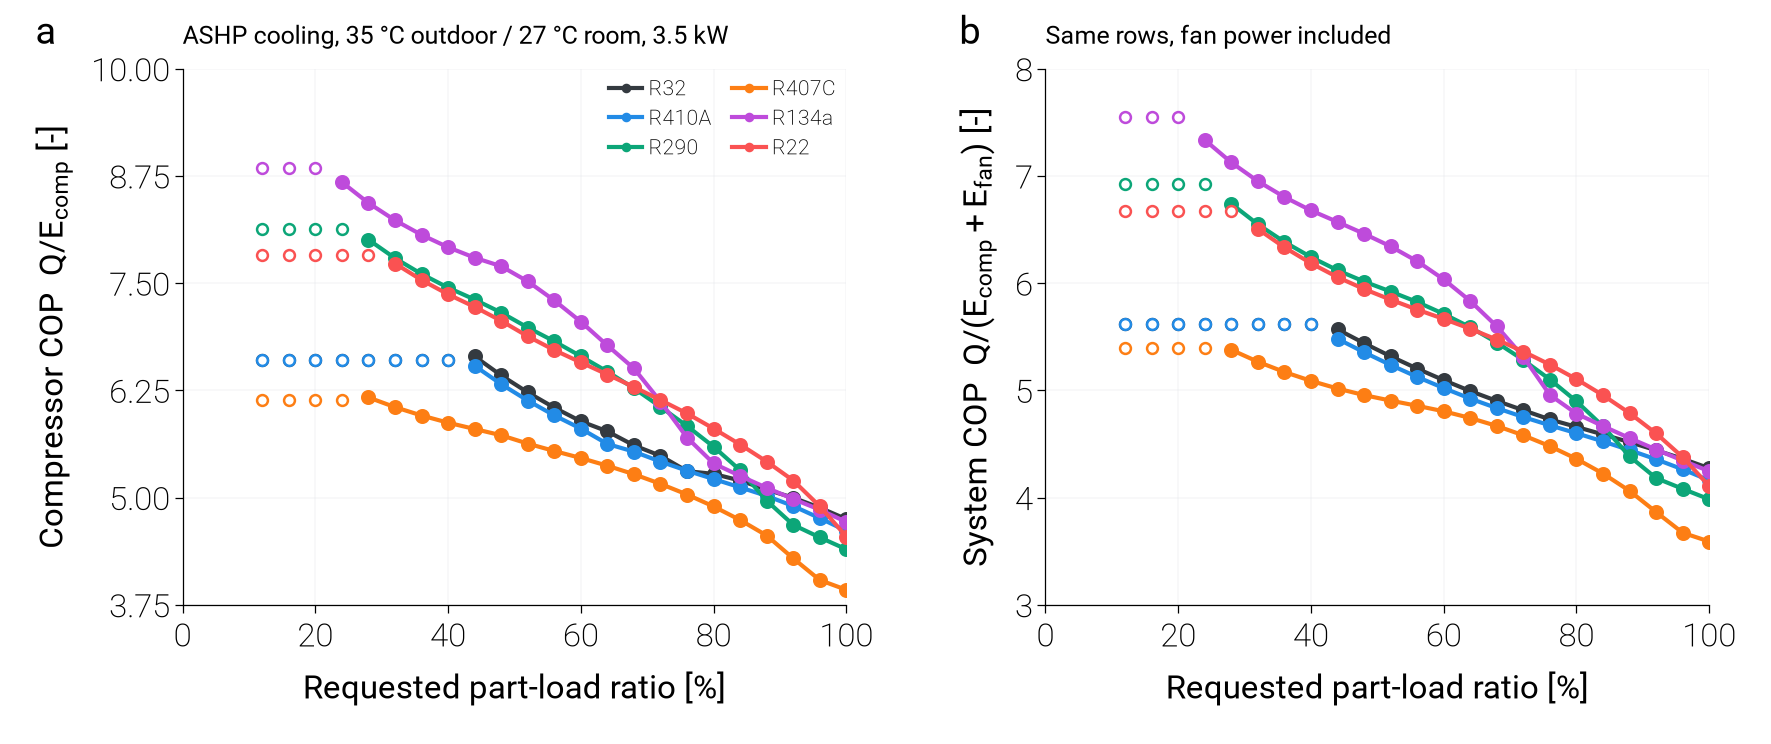

The data file committed next to this chart (first rows):
pass, case, refrigerant, PLR_requested, speed_bound, COP_comp, COP_sys, W_comp, W_fan, W_tot
fixed_disp, ASHP_cooling, R32, 1.0, , 4.749, 4.274, 737, 76.99, 814
fixed_disp, ASHP_cooling, R32, 0.96, , 4.882, 4.362, 688.2, 77.12, 765.3
fixed_disp, ASHP_cooling, R32, 0.92, , 4.999, 4.442, 644.2, 75.92, 720.1
fixed_disp, ASHP_cooling, R32, 0.88, , 5.092, 4.517, 604.8, 72.26, 677.1
fixed_disp, ASHP_cooling, R32, 0.84, , 5.199, 4.589, 565.5, 70.44, 636
fixed_disp, ASHP_cooling, R32, 0.8, , 5.276, 4.66, 530.7, 65.62, 596.3
fixed_disp, ASHP_cooling, R32, 0.76, , 5.309, 4.729, 501.1, 56.87, 557.9
fixed_disp, ASHP_cooling, R32, 0.72, , 5.487, 4.815, 459.2, 59.67, 518.9
fixed_disp, ASHP_cooling, R32, 0.68, , 5.609, 4.902, 424.3, 56.85, 481.2
fixed_disp, ASHP_cooling, R32, 0.64, , 5.772, 4.994, 388.1, 56.17, 444.2
fixed_disp, ASHP_cooling, R32, 0.6, , 5.89, 5.095, 356.6, 51.35, 407.9
fixed_disp, ASHP_cooling, R32, 0.56, , 6.049, 5.203, 324, 48.53, 372.6
fixed_disp, ASHP_cooling, R32, 0.52, , 6.227, 5.318, 292.3, 45.9, 338.2
fixed_disp, ASHP_cooling, R32, 0.48, , 6.425, 5.44, 261.5, 43.35, 304.9
fixed_disp, ASHP_cooling, R32, 0.44, , 6.647, 5.569, 231.7, 40.95, 272.6
fixed_disp, ASHP_cooling, R32, 0.4, min, 6.608, 5.615, 226.4, 36.68, 263
fixed_disp, ASHP_cooling, R32, 0.36, min, 6.608, 5.615, 226.4, 36.68, 263
fixed_disp, ASHP_cooling, R32, 0.32, min, 6.608, 5.615, 226.4, 36.68, 263
fixed_disp, ASHP_cooling, R32, 0.28, min, 6.608, 5.615, 226.4, 36.68, 263
fixed_disp, ASHP_cooling, R32, 0.24, min, 6.608, 5.615, 226.4, 36.68, 263
fixed_disp, ASHP_cooling, R32, 0.2, min, 6.608, 5.615, 226.4, 36.68, 263
fixed_disp, ASHP_cooling, R32, 0.16, min, 6.608, 5.615, 226.4, 36.68, 263
fixed_disp, ASHP_cooling, R32, 0.12, min, 6.608, 5.615, 226.4, 36.68, 263
fixed_disp, ASHP_cooling, R410A, 1.0, , 4.612, 4.161, 758.9, 77.13, 836
fixed_disp, ASHP_cooling, R410A, 0.96, , 4.76, 4.264, 705.9, 77.13, 783
fixed_disp, ASHP_cooling, R410A, 0.92, , 4.901, 4.357, 657, 77.11, 734.1
fixed_disp, ASHP_cooling, R410A, 0.88, , 5.02, 4.443, 613.6, 74.8, 688.4
fixed_disp, ASHP_cooling, R410A, 0.84, , 5.119, 4.524, 574.3, 70.87, 645.2
fixed_disp, ASHP_cooling, R410A, 0.8, , 5.216, 4.6, 536.8, 67.18, 604
fixed_disp, ASHP_cooling, R410A, 0.76, , 5.313, 4.674, 500.6, 63.87, 564.5
fixed_disp, ASHP_cooling, R410A, 0.72, , 5.419, 4.751, 465, 60.85, 525.9
fixed_disp, ASHP_cooling, R410A, 0.68, , 5.535, 4.835, 430, 57.87, 487.8
fixed_disp, ASHP_cooling, R410A, 0.64, , 5.625, 4.923, 398.2, 52.43, 450.6
fixed_disp, ASHP_cooling, R410A, 0.6, , 5.804, 5.021, 361.8, 52.09, 413.9
fixed_disp, ASHP_cooling, R410A, 0.56, , 5.958, 5.126, 329, 49.24, 378.2
fixed_disp, ASHP_cooling, R410A, 0.52, , 6.131, 5.237, 296.8, 46.58, 343.4
fixed_disp, ASHP_cooling, R410A, 0.48, , 6.322, 5.356, 265.7, 43.96, 309.7
fixed_disp, ASHP_cooling, R410A, 0.44, , 6.536, 5.481, 235.6, 41.43, 277
fixed_disp, ASHP_cooling, R410A, 0.4, min, 6.602, 5.616, 213.1, 34.29, 247.4
fixed_disp, ASHP_cooling, R410A, 0.36, min, 6.602, 5.616, 213.1, 34.29, 247.4
fixed_disp, ASHP_cooling, R410A, 0.32, min, 6.602, 5.616, 213.1, 34.29, 247.4
fixed_disp, ASHP_cooling, R410A, 0.28, min, 6.602, 5.616, 213.1, 34.29, 247.4
fixed_disp, ASHP_cooling, R410A, 0.24, min, 6.602, 5.616, 213.1, 34.29, 247.4
fixed_disp, ASHP_cooling, R410A, 0.2, min, 6.602, 5.616, 213.1, 34.29, 247.4
fixed_disp, ASHP_cooling, R410A, 0.16, min, 6.602, 5.616, 213.1, 34.29, 247.4
fixed_disp, ASHP_cooling, R410A, 0.12, min, 6.602, 5.616, 213.1, 34.29, 247.4
fixed_disp, ASHP_cooling, R290, 1.0, , 4.397, 3.984, 796, 77.08, 873.1
fixed_disp, ASHP_cooling, R290, 0.96, , 4.536, 4.082, 740.8, 77.12, 817.9
fixed_disp, ASHP_cooling, R290, 0.92, , 4.682, 4.182, 687.7, 77.11, 764.9
fixed_disp, ASHP_cooling, R290, 0.88, , 4.964, 4.384, 620.5, 77.1, 697.6
fixed_disp, ASHP_cooling, R290, 0.84, , 5.319, 4.665, 552.8, 72.88, 625.6
fixed_disp, ASHP_cooling, R290, 0.8, , 5.593, 4.898, 500.6, 66.65, 567.2
fixed_disp, ASHP_cooling, R290, 0.76, , 5.835, 5.101, 455.9, 61.3, 517.2
fixed_disp, ASHP_cooling, R290, 0.72, , 6.058, 5.283, 416, 56.91, 472.9
fixed_disp, ASHP_cooling, R290, 0.68, , 6.275, 5.446, 379.3, 53.79, 433.1
fixed_disp, ASHP_cooling, R290, 0.64, , 6.469, 5.589, 346.3, 50.68, 397
fixed_disp, ASHP_cooling, R290, 0.6, , 6.648, 5.714, 315.9, 47.91, 363.8
fixed_disp, ASHP_cooling, R290, 0.56, , 6.822, 5.825, 287.3, 45.5, 332.8
fixed_disp, ASHP_cooling, R290, 0.52, , 6.983, 5.922, 260.6, 43.04, 303.7
fixed_disp, ASHP_cooling, R290, 0.48, , 7.157, 6.015, 234.7, 40.98, 275.7
... 78 more rows
